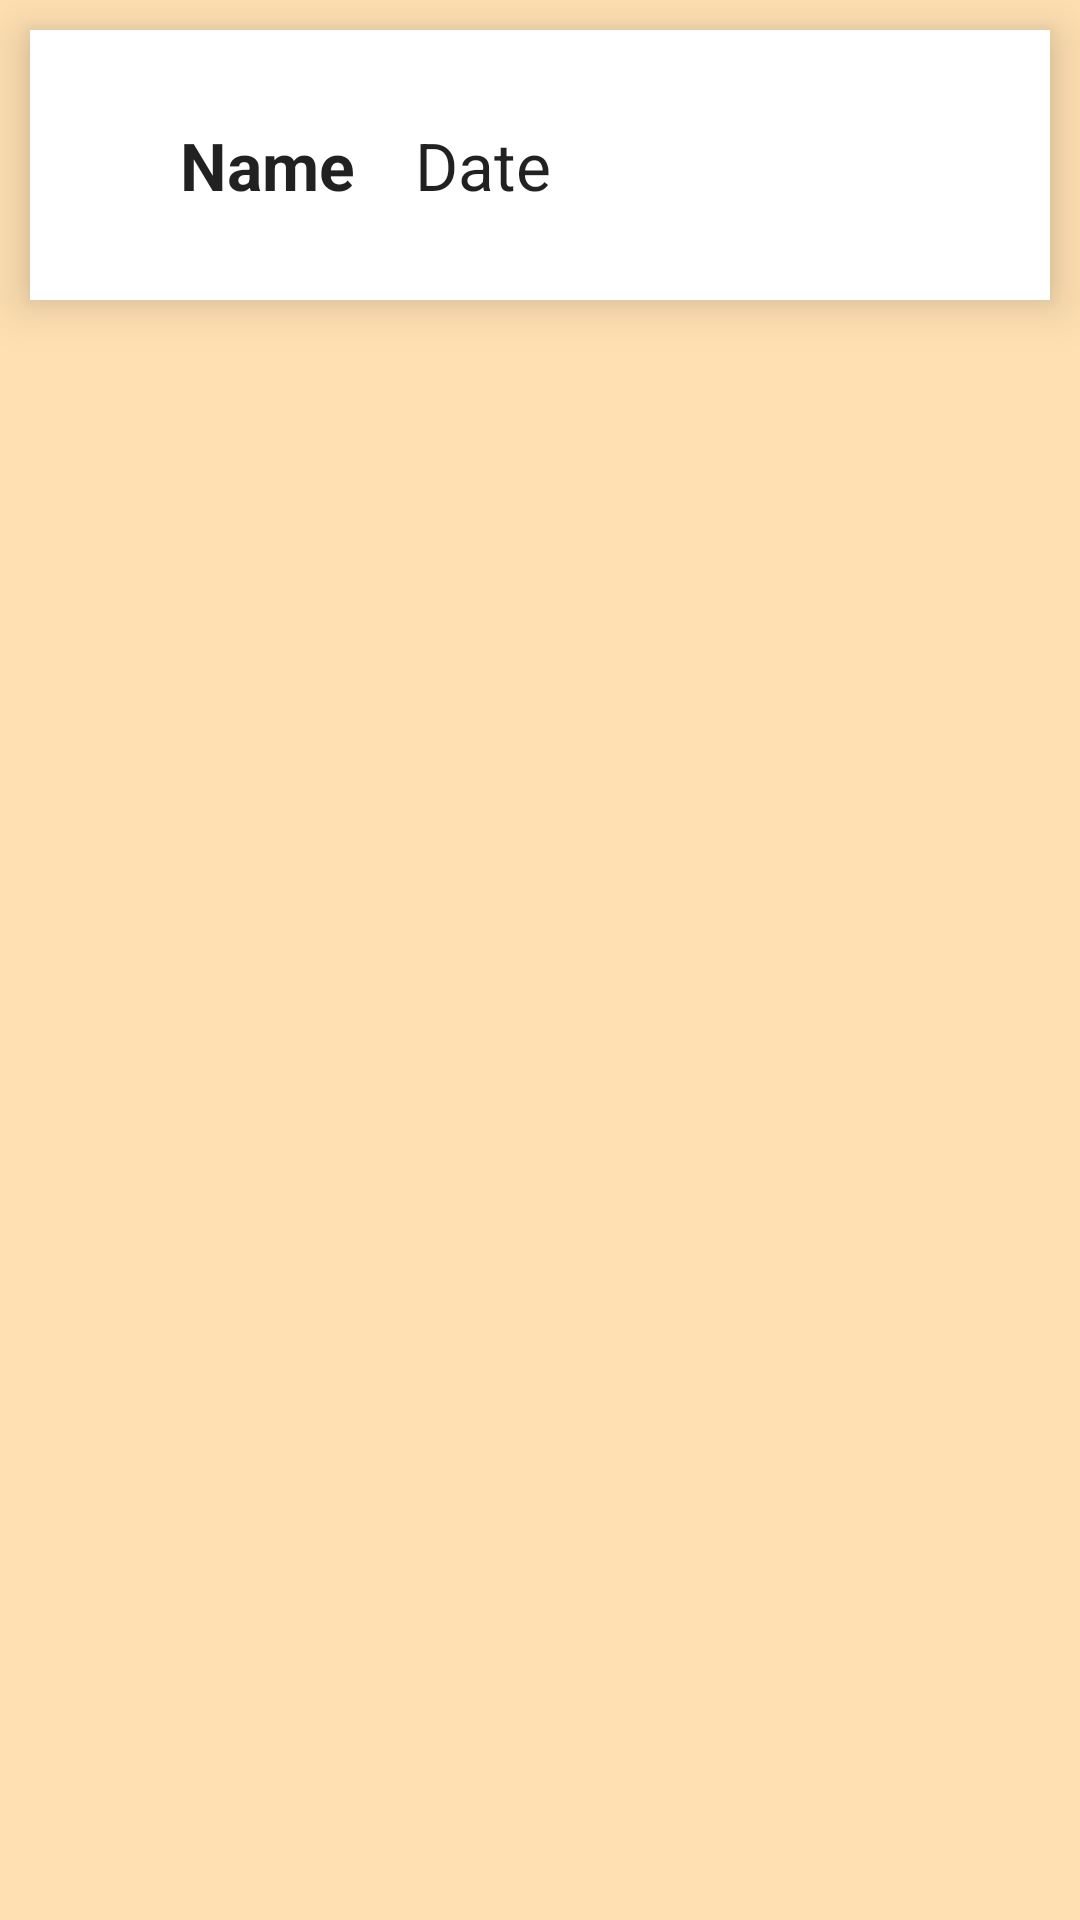

Here is an Android app screen rendered from its layout file. Give the layout XML and the strings, colors and styles it references.
<!-- AndroidManifest.xml: application theme AppTheme -->
<!-- res/layout/custom_adapter.xml -->
<?xml version="1.0" encoding="utf-8"?>
<LinearLayout xmlns:android="http://schemas.android.com/apk/res/android"
    xmlns:app="http://schemas.android.com/apk/res-auto"
    android:layout_width="match_parent"
    android:layout_height="match_parent"
    android:orientation="vertical"
    android:background="@color/colorAccentLight">

    <RelativeLayout
        android:layout_width="match_parent"
        android:layout_height="90dp"
        android:layout_margin="10dp"
        android:background="@drawable/listview_colours"
        android:elevation="10dp"
        android:gravity="center_vertical"
        android:weightSum="1">

        <ImageView
            android:id="@+id/imageView"
            android:layout_width="wrap_content"
            android:layout_height="wrap_content"
            android:layout_alignParentStart="true"
            android:layout_centerVertical="true"
            android:layout_marginLeft="20dp"
            android:layout_marginRight="20dp"
            android:layout_weight="0.10"
            android:elevation="0dp"
            android:src="@drawable/sun" />

        <TextView
            android:id="@+id/temperature"
            android:layout_width="wrap_content"
            android:layout_height="wrap_content"
            android:layout_centerVertical="true"
            android:layout_toEndOf="@+id/imageView"
            android:layout_weight="0.10"
            android:padding="10dp"
            android:text="Name"
            android:textAppearance="?android:attr/textAppearanceLarge"
            android:textStyle="bold" />

        <TextView
            android:id="@+id/date"
            android:layout_width="wrap_content"
            android:layout_height="wrap_content"
            android:layout_centerVertical="true"
            android:layout_toEndOf="@+id/temperature"
            android:layout_weight="0.10"
            android:lines="1"
            android:padding="10dp"
            android:text="Date"
            android:textAppearance="?android:attr/textAppearanceLarge" />

        <ImageButton
            android:id="@+id/imageButton"
            android:layout_width="wrap_content"
            android:layout_height="wrap_content"
            android:layout_alignParentEnd="true"
            android:layout_centerVertical="true"
            android:padding="10dp"
            android:layout_marginRight="20dp"
            android:layout_weight="0.10"
            android:background="?android:selectableItemBackground"
            android:tint="@color/colour_highlight_grey"
            app:srcCompat="@drawable/ic_mode_edit_black_24dp" />

    </RelativeLayout>

</LinearLayout>
<!-- resources referenced by this layout -->
<resources>
  <color name="colorAccentLight">#ffe0b2</color>
  <color name="colour_highlight_grey">#666666</color>
  <!-- drawable listview_colours (drawable) -->
  <selector xmlns:android="http://schemas.android.com/apk/res/android">
      <item android:state_pressed="true" android:drawable="@color/colour_pressed" /> 
      <item android:state_focused="true" android:drawable="@color/colour_focused" /> 
      <item android:state_focused="true" android:state_pressed="true" android:drawable="@color/black" /> 
      <item android:drawable="@color/default_color" /> 
  </selector>
  <style name="AppTheme" parent="Theme.AppCompat.Light.DarkActionBar">
          
          <item name="colorPrimary">@color/colorPrimary</item>
          <item name="colorPrimaryDark">@color/colorPrimaryDark</item>
          <item name="colorAccent">@color/colorAccent</item>
          <item name="seekArcStyle">@style/SeekArcLight</item>
      </style>
  <color name="colour_pressed">#87e3ff</color>
  <color name="colour_focused">#ff000066</color>
  <color name="black">#000000</color>
  <color name="default_color">#ffffff</color>
  <color name="colorPrimary">#3F51B5</color>
  <color name="colorPrimaryDark">#303F9F</color>
  <color name="colorAccent"> #ff9800</color>
</resources>
